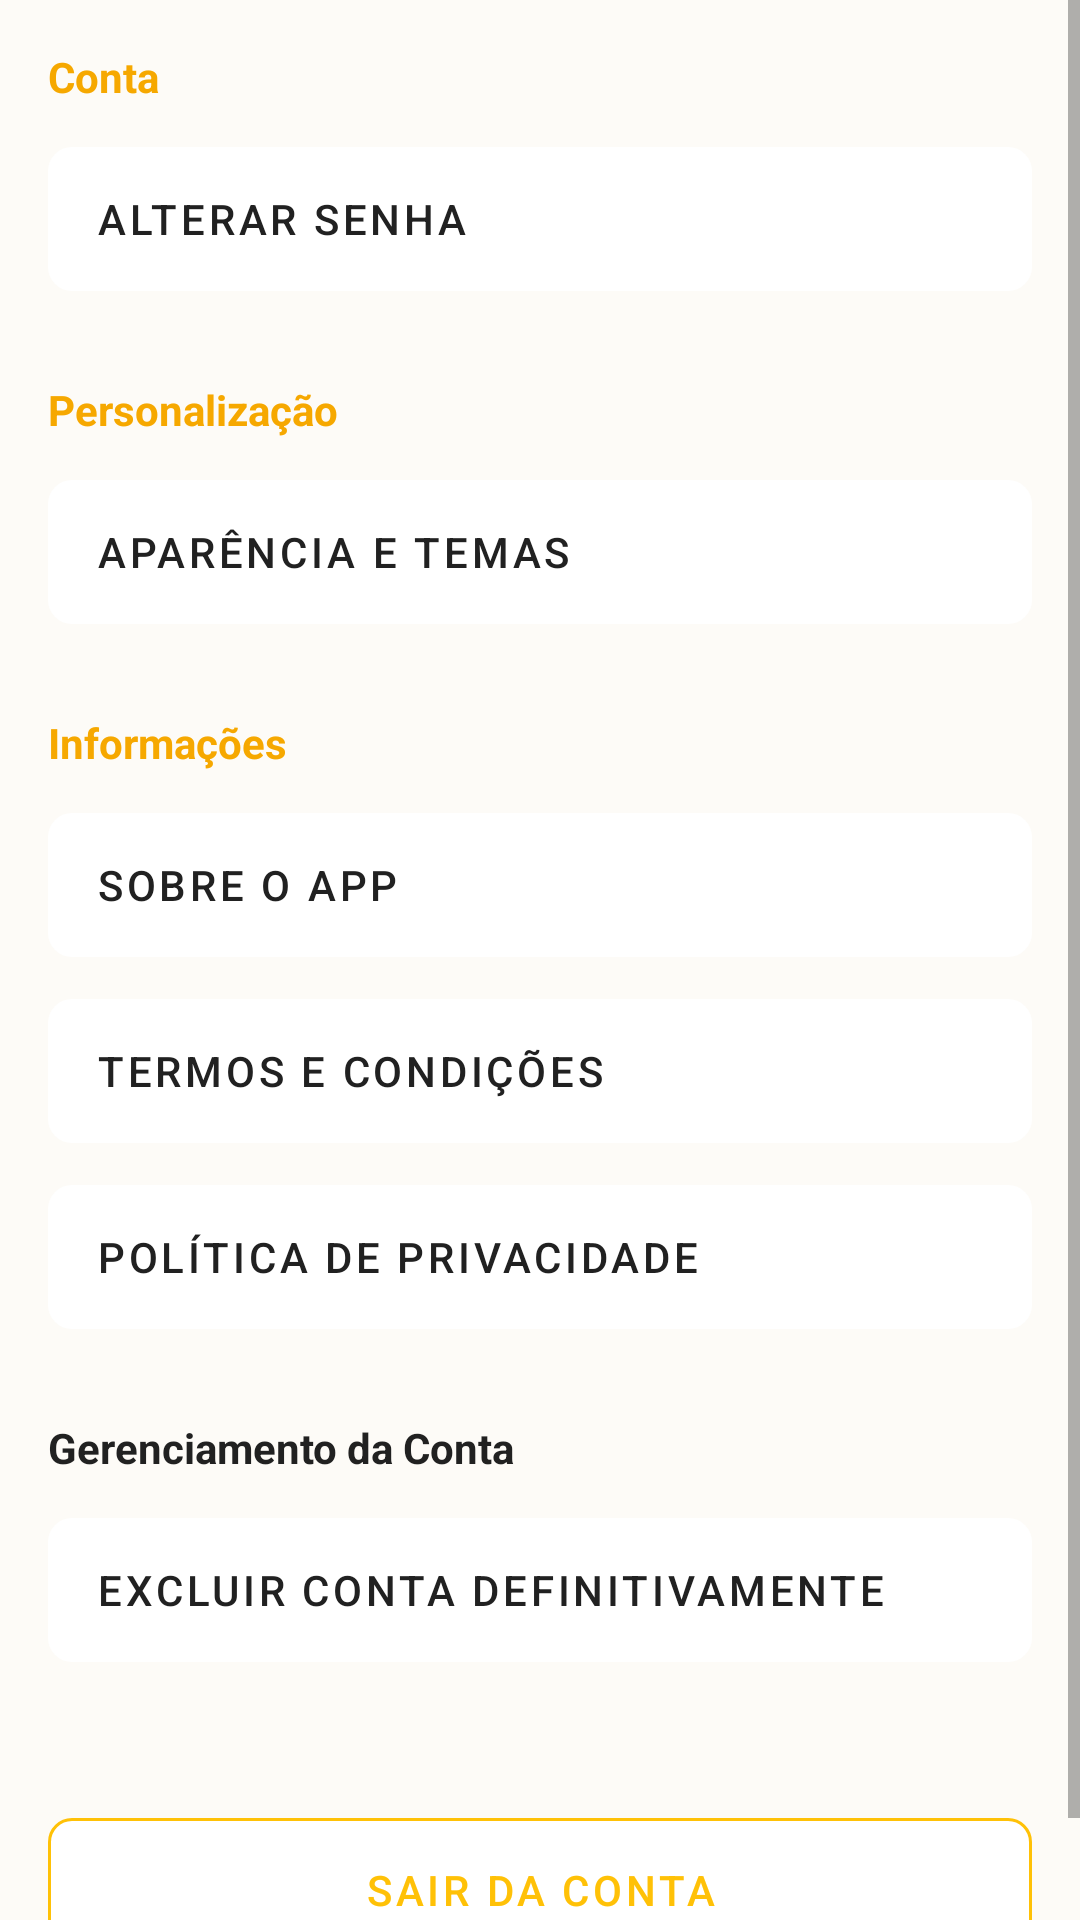

Here is an Android app screen rendered from its layout file. Give the layout XML and the strings, colors and styles it references.
<!-- AndroidManifest.xml: application theme AppTheme -->
<!-- res/layout/fragment_configuracoes.xml -->
<?xml version="1.0" encoding="utf-8"?>
<ScrollView xmlns:android="http://schemas.android.com/apk/res/android"
    xmlns:app="http://schemas.android.com/apk/res-auto"
    android:layout_width="match_parent"
    android:layout_height="match_parent"
    android:background="@color/colorBackground">

    <LinearLayout
        android:layout_width="match_parent"
        android:layout_height="wrap_content"
        android:orientation="vertical"
        android:padding="16dp">

        <TextView
            android:layout_width="wrap_content"
            android:layout_height="wrap_content"
            android:layout_marginBottom="8dp"
            android:text="Conta"
            android:textColor="#F6A800"
            android:textStyle="bold" />

        <com.google.android.material.button.MaterialButton
            android:id="@+id/btnTrocarSenhaConfig"
            android:layout_width="match_parent"
            android:layout_height="60dp"
            android:gravity="start|center_vertical"
            android:text="Alterar Senha"
            android:textColor="@color/colorTextPrimary"
            app:backgroundTint="@color/colorSurface"
            app:cornerRadius="8dp" />

        <TextView
            android:layout_width="wrap_content"
            android:layout_height="wrap_content"
            android:layout_marginTop="24dp"
            android:layout_marginBottom="8dp"
            android:text="Personalização"
            android:textColor="#F6A800"
            android:textStyle="bold" />

        <com.google.android.material.button.MaterialButton
            android:id="@+id/btnAparenciaConfig"
            android:layout_width="match_parent"
            android:layout_height="60dp"
            android:gravity="start|center_vertical"
            android:text="Aparência e Temas"
            android:textColor="@color/colorTextPrimary"
            app:backgroundTint="@color/colorSurface"
            app:cornerRadius="8dp" />

        <TextView
            android:layout_width="wrap_content"
            android:layout_height="wrap_content"
            android:layout_marginTop="24dp"
            android:layout_marginBottom="8dp"
            android:text="Informações"
            android:textColor="#F6A800"
            android:textStyle="bold" />

        <com.google.android.material.button.MaterialButton
            android:id="@+id/btnSobreConfig"
            android:layout_width="match_parent"
            android:layout_height="60dp"
            android:gravity="start|center_vertical"
            android:text="Sobre o App"
            android:textColor="@color/colorTextPrimary"
            app:backgroundTint="@color/colorSurface"
            app:cornerRadius="8dp" />

        <com.google.android.material.button.MaterialButton
            android:id="@+id/btnTermosConfig"
            android:layout_width="match_parent"
            android:layout_height="60dp"
            android:layout_marginTop="2dp"
            android:gravity="start|center_vertical"
            android:text="Termos e Condições"
            android:textColor="@color/colorTextPrimary"
            app:backgroundTint="@color/colorSurface"
            app:cornerRadius="8dp" />

        <com.google.android.material.button.MaterialButton
            android:id="@+id/btnPrivacidadeConfig"
            android:layout_width="match_parent"
            android:layout_height="60dp"
            android:layout_marginTop="2dp"
            android:gravity="start|center_vertical"
            android:text="Política de Privacidade"
            android:textColor="@color/colorTextPrimary"
            app:backgroundTint="@color/colorSurface"
            app:cornerRadius="8dp" />

        <TextView
            android:layout_width="wrap_content"
            android:layout_height="wrap_content"
            android:layout_marginTop="24dp"
            android:layout_marginBottom="8dp"
            android:text="Gerenciamento da Conta"
            android:textColor="@color/colorTextPrimary"
            android:textStyle="bold" />

        <com.google.android.material.button.MaterialButton
            android:id="@+id/btnExcluirConfig"
            android:layout_width="match_parent"
            android:layout_height="60dp"
            android:gravity="start|center_vertical"
            android:text="Excluir Conta Definitivamente"
            android:textColor="@color/colorTextPrimary"
            app:backgroundTint="@color/colorSurface"
            app:cornerRadius="8dp" />

        <Space
            android:layout_width="match_parent"
            android:layout_height="40dp" />

        <com.google.android.material.button.MaterialButton
            android:id="@+id/btnSairConfig"
            android:layout_width="match_parent"
            android:layout_height="60dp"
            android:gravity="center"
            android:text="Sair da Conta"
            android:textColor="@color/ttt"
            app:backgroundTint="@color/colorSurface"
            app:strokeColor="@color/ttt"
            app:strokeWidth="1dp"
            app:cornerRadius="8dp" />
    </LinearLayout>
</ScrollView>
<!-- resources referenced by this layout -->
<resources>
  <color name="colorBackground">#FDFBF7</color>
  <color name="colorSurface">#FFFFFF</color>
  <color name="colorTextPrimary">#212121</color>
  <color name="ttt">#FFC107</color>
  <style name="AppTheme" parent="Theme.MaterialComponents.DayNight.NoActionBar">
          <item name="colorPrimary">@color/colorPrimary</item>
          <item name="colorPrimaryDark">@color/colorPrimaryDark</item>
          <item name="colorAccent">@color/colorAccent</item>
  
          <item name="android:statusBarColor">@color/colorPrimary</item>
          <item name="android:windowLightStatusBar">true</item>
  
          <item name="textInputStyle">@style/Widget.MaterialComponents.TextInputLayout.OutlinedBox</item>
          <item name="materialButtonStyle">@style/BotaoAmigoPet</item>
      </style>
  <color name="colorPrimary">#FF9800</color>
  <color name="colorPrimaryDark">#F57C00</color>
  <color name="colorAccent">#FFC107</color>
  <style name="BotaoAmigoPet" parent="Widget.MaterialComponents.Button">
          <item name="cornerRadius">28dp</item>
          <item name="android:stateListAnimator">@animator/btn_press</item>
      </style>
</resources>
